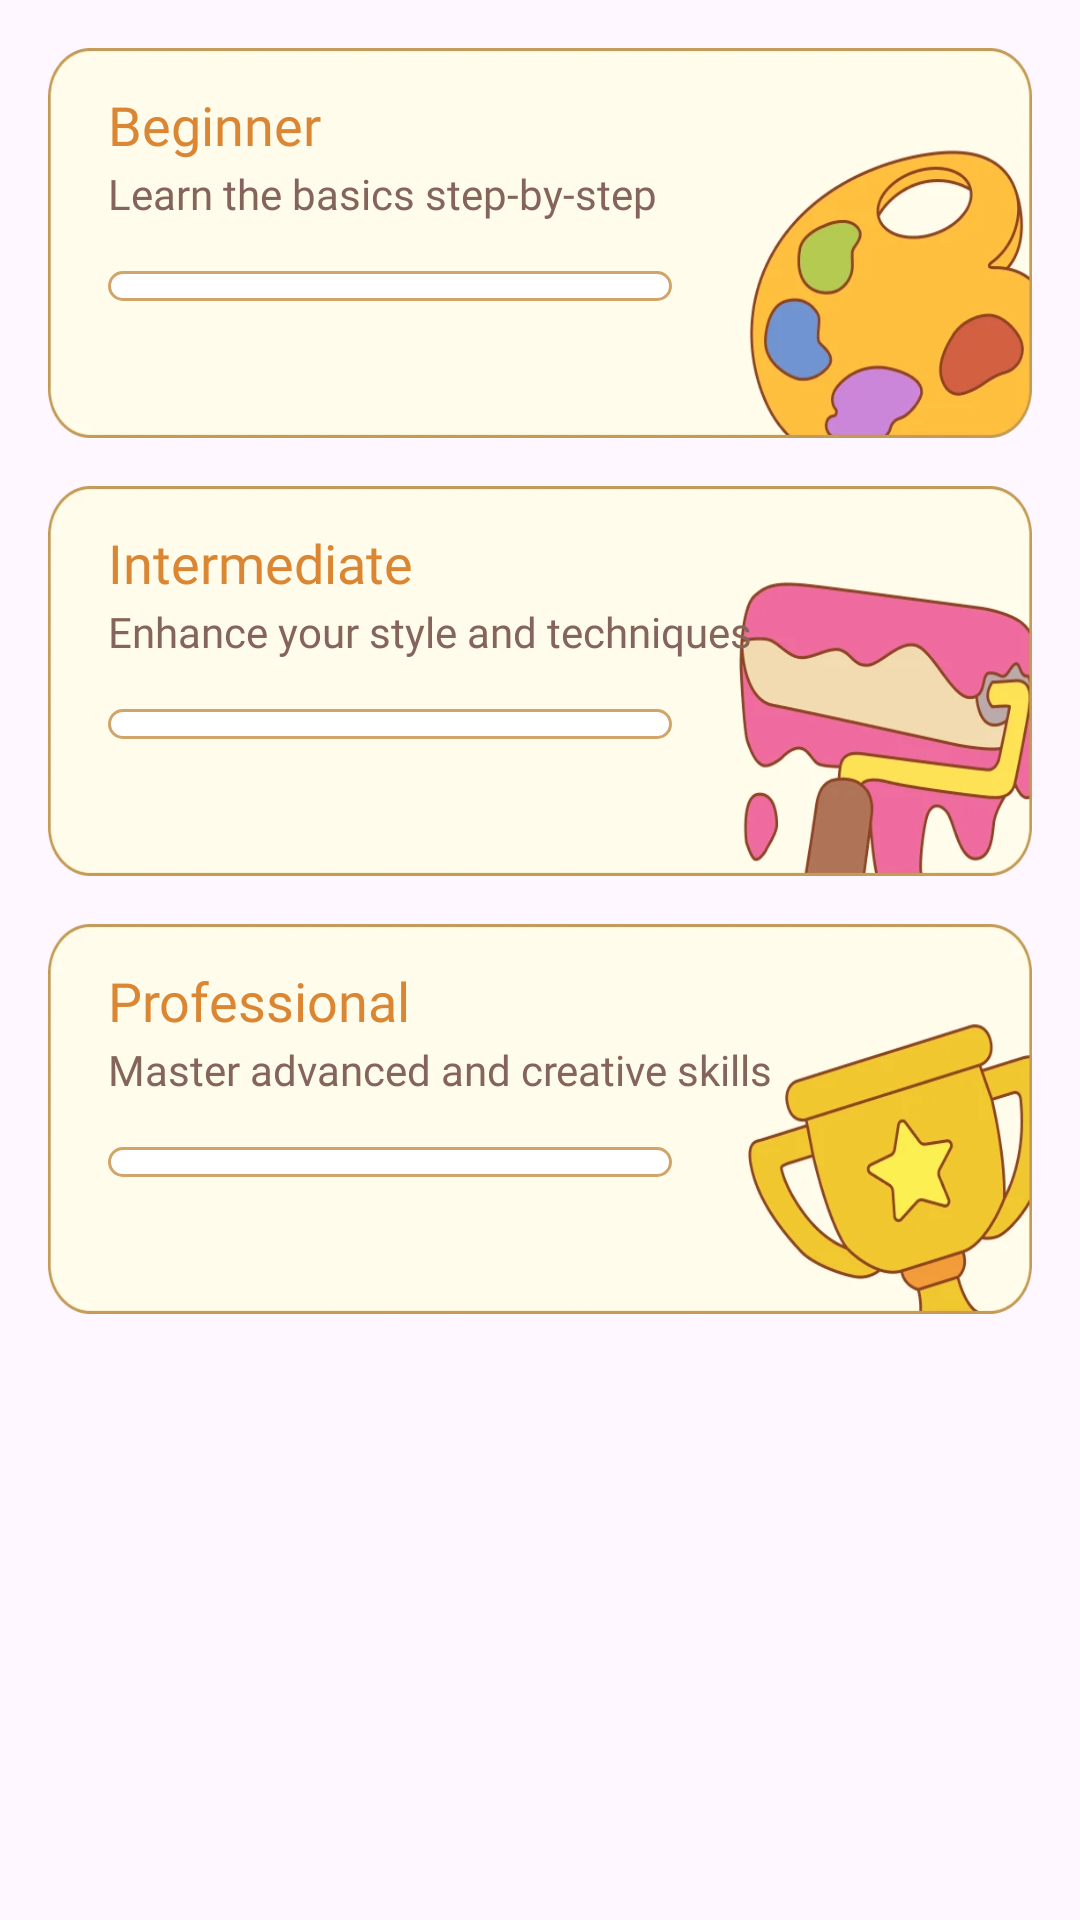

Here is an Android app screen rendered from its layout file. Give the layout XML and the strings, colors and styles it references.
<!-- AndroidManifest.xml: application theme Theme.BaseProject -->
<!-- res/layout/fragment_lesson.xml -->
<?xml version="1.0" encoding="utf-8"?>
<androidx.core.widget.NestedScrollView xmlns:android="http://schemas.android.com/apk/res/android"
    xmlns:app="http://schemas.android.com/apk/res-auto"
    xmlns:tools="http://schemas.android.com/tools"
    android:layout_width="match_parent"
    android:layout_height="match_parent"
    android:fillViewport="true"
    android:layoutDirection="ltr"
    tools:context=".fragments.LessonFragment">

    <LinearLayout
        android:layout_width="match_parent"
        android:layout_height="match_parent"
        android:orientation="vertical">

        <androidx.constraintlayout.widget.ConstraintLayout
            android:id="@+id/lBeginner"
            android:layout_width="match_parent"
            android:layout_height="130dp"
            android:layout_marginHorizontal="16dp"
            android:layout_marginTop="16dp"
            android:background="@drawable/img_beginner_2">

            <TextView
                android:id="@+id/txtBeginner"
                style="@style/mHeading.H2"
                android:layout_width="0dp"
                android:layout_height="wrap_content"
                android:layout_marginStart="20dp"
                android:layout_marginTop="16dp"
                android:layout_marginEnd="7dp"
                android:text="@string/beginner"
                android:textColor="@color/lesson_text_color"
                app:layout_constraintEnd_toEndOf="parent"
                app:layout_constraintStart_toStartOf="parent"
                app:layout_constraintTop_toTopOf="parent" />

            <TextView
                android:id="@+id/beginnerDes"
                style="@style/mTxt.P2"
                android:layout_width="0dp"
                android:layout_height="wrap_content"
                android:layout_marginTop="4dp"
                android:layout_marginEnd="8dp"
                android:includeFontPadding="false"
                android:text="@string/learn_the_basics_step_by_step"
                android:textColor="@color/lesson_unser_text_color"
                app:layout_constraintEnd_toEndOf="parent"
                app:layout_constraintStart_toStartOf="@id/txtBeginner"
                app:layout_constraintTop_toBottomOf="@id/txtBeginner" />


            <LinearLayout
                android:layout_width="match_parent"
                android:layout_height="20dp"
                android:layout_marginTop="12dp"
                android:layout_marginEnd="20dp"
                android:gravity="center_vertical"
                android:orientation="horizontal"
                app:layout_constraintEnd_toEndOf="parent"
                app:layout_constraintStart_toStartOf="parent"
                app:layout_constraintTop_toBottomOf="@id/beginnerDes">

                <SeekBar
                    android:id="@+id/sbBeginner"
                    android:layout_width="220dp"
                    android:layout_height="10dp"
                    android:layout_marginStart="4dp"
                    android:max="10"
                    android:thumb="@null"
                    android:progress="0"
                    android:progressDrawable="@drawable/custom_seekbar_bg"
                    android:splitTrack="false" />

                <TextView
                    android:id="@+id/tvProgressBeginner"
                    android:layout_width="wrap_content"
                    android:layout_height="match_parent"
                    android:layout_marginStart="-10dp"
                    android:fontFamily="@font/fredoka_medium"
                    android:includeFontPadding="false"
                    android:textColor="@color/lesson_unser_text_color"
                    android:textSize="14sp"
                    tools:text="0/10" />

            </LinearLayout>

        </androidx.constraintlayout.widget.ConstraintLayout>

        <FrameLayout
            android:id="@+id/frNative"
            android:layout_width="match_parent"
            android:layout_height="wrap_content"
            android:layout_marginHorizontal="16dp"
            android:layout_marginTop="12dp"
            android:visibility="gone" />

        <androidx.constraintlayout.widget.ConstraintLayout
            android:id="@+id/lIntermediate"
            android:layout_width="match_parent"
            android:layout_height="130dp"
            android:layout_marginHorizontal="16dp"
            android:layout_marginTop="16dp"
            android:background="@drawable/img_intermediate">

            <TextView
                android:id="@+id/txtIntermediate"
                style="@style/mHeading.H2"
                android:layout_width="0dp"
                android:layout_height="wrap_content"
                android:layout_marginStart="20dp"
                android:layout_marginTop="16dp"
                android:layout_marginEnd="7dp"
                android:text="@string/intermediate"
                android:textColor="@color/lesson_text_color"
                app:layout_constraintEnd_toEndOf="parent"
                app:layout_constraintStart_toStartOf="parent"
                app:layout_constraintTop_toTopOf="parent" />

            <TextView
                android:id="@+id/intermediateDes"
                style="@style/mTxt.P2"
                android:layout_width="0dp"
                android:layout_height="wrap_content"
                android:layout_marginTop="4dp"
                android:layout_marginEnd="8dp"
                android:includeFontPadding="false"
                android:text="@string/enhance_your_style_and_techniques"
                android:textColor="@color/lesson_unser_text_color"
                app:layout_constraintEnd_toEndOf="parent"
                app:layout_constraintStart_toStartOf="@id/txtIntermediate"
                app:layout_constraintTop_toBottomOf="@id/txtIntermediate" />


            <LinearLayout
                android:layout_width="match_parent"
                android:layout_height="20dp"
                android:layout_marginTop="12dp"
                android:layout_marginEnd="20dp"
                android:gravity="center_vertical"
                android:orientation="horizontal"
                app:layout_constraintEnd_toEndOf="parent"
                app:layout_constraintStart_toStartOf="parent"
                app:layout_constraintTop_toBottomOf="@id/intermediateDes">

                <SeekBar
                    android:id="@+id/sbIntermediate"
                    android:layout_width="220dp"
                    android:layout_height="10dp"
                    android:layout_marginStart="4dp"
                    android:max="10"
                    android:progress="0"
                    android:thumb="@null"
                    android:progressDrawable="@drawable/custom_seekbar_bg"
                    android:splitTrack="false" />

                <TextView
                    android:id="@+id/tvProgressIntermediate"
                    android:layout_width="wrap_content"
                    android:layout_height="match_parent"
                    android:fontFamily="@font/fredoka_medium"
                    android:includeFontPadding="false"
                    android:layout_marginStart="-10dp"
                    android:textColor="@color/lesson_unser_text_color"
                    android:textSize="14sp"
                    tools:text="0/10" />

            </LinearLayout>

        </androidx.constraintlayout.widget.ConstraintLayout>

        <androidx.constraintlayout.widget.ConstraintLayout
            android:id="@+id/lProfessional"
            android:layout_width="match_parent"
            android:layout_height="130dp"
            android:layout_marginHorizontal="16dp"
            android:layout_marginTop="16dp"
            android:background="@drawable/img_professional">

            <TextView
                android:id="@+id/txtProfessional"
                style="@style/mHeading.H2"
                android:layout_width="0dp"
                android:layout_height="wrap_content"
                android:layout_marginStart="20dp"
                android:layout_marginTop="16dp"
                android:layout_marginEnd="7dp"
                android:text="@string/professional"
                android:textColor="@color/lesson_text_color"
                app:layout_constraintEnd_toEndOf="parent"
                app:layout_constraintStart_toStartOf="parent"
                app:layout_constraintTop_toTopOf="parent" />

            <TextView
                android:id="@+id/professionalDes"
                style="@style/mTxt.P2"
                android:layout_width="0dp"
                android:layout_height="wrap_content"
                android:layout_marginTop="4dp"
                android:layout_marginEnd="8dp"
                android:includeFontPadding="false"
                android:text="@string/master_advanced_and_creative_skills"
                android:textColor="@color/lesson_unser_text_color"
                app:layout_constraintEnd_toEndOf="parent"
                app:layout_constraintStart_toStartOf="@id/txtProfessional"
                app:layout_constraintTop_toBottomOf="@id/txtProfessional" />


            <LinearLayout
                android:layout_width="match_parent"
                android:layout_height="20dp"
                android:layout_marginTop="12dp"
                android:layout_marginEnd="20dp"
                android:gravity="center_vertical"
                android:orientation="horizontal"
                app:layout_constraintEnd_toEndOf="parent"
                app:layout_constraintStart_toStartOf="parent"
                app:layout_constraintTop_toBottomOf="@id/professionalDes">

                <SeekBar
                    android:id="@+id/sbProfessional"
                    android:layout_width="220dp"
                    android:layout_height="10dp"
                    android:layout_marginStart="4dp"
                    android:max="10"
                    android:progress="0"
                    android:thumb="@null"
                    android:progressDrawable="@drawable/custom_seekbar_bg"
                    android:splitTrack="false" />

                <TextView
                    android:id="@+id/tvProgressProfessional"
                    android:layout_width="wrap_content"
                    android:layout_height="match_parent"
                    android:fontFamily="@font/fredoka_medium"
                    android:includeFontPadding="false"
                    android:layout_marginStart="-10dp"
                    android:textColor="@color/lesson_unser_text_color"
                    android:textSize="14sp"
                    tools:text="0/10" />

            </LinearLayout>

        </androidx.constraintlayout.widget.ConstraintLayout>

    </LinearLayout>

</androidx.core.widget.NestedScrollView>
<!-- resources referenced by this layout -->
<resources>
  <color name="lesson_text_color">#DB8633</color>
  <color name="lesson_unser_text_color">#85655B</color>
  <!-- drawable custom_seekbar_bg (drawable) -->
  <?xml version="1.0" encoding="utf-8"?>
  <layer-list xmlns:android="http://schemas.android.com/apk/res/android">
  
      <item android:id="@android:id/background">
          <shape android:shape="rectangle">
              <corners android:radius="100dp" />
              <stroke
                  android:width="1dp"
                  android:color="@color/custom_snackbar_border" />
              <solid android:color="@color/white" />
          </shape>
      </item>
  
      <item android:id="@android:id/progress">
          <scale android:scaleWidth="100%">
              <shape android:shape="rectangle">
                  <corners android:radius="100dp" />
                  <solid android:color="@color/snackbar_fill_color" />
                  <stroke android:width="1dp" android:color="@color/custom_snackbar_border"/>
                  <padding
                      android:bottom="2dp"
                      android:left="2dp"
                      android:right="2dp"
                      android:top="2dp" />
              </shape>
          </scale>
      </item>
  </layer-list>
  <!-- drawable img_beginner_2: png bitmap (drawable, 24457 bytes) -->
  <!-- drawable img_intermediate: webp bitmap (drawable, 14168 bytes) -->
  <!-- drawable img_professional: png bitmap (drawable, 23520 bytes) -->
  <string name="beginner">Beginner</string>
  <string name="enhance_your_style_and_techniques">Enhance your style and techniques</string>
  <string name="intermediate">Intermediate</string>
  <string name="learn_the_basics_step_by_step">Learn the basics step-by-step</string>
  <string name="master_advanced_and_creative_skills">Master advanced and creative skills</string>
  <string name="professional">Professional</string>
  <style name="mHeading.H2" parent="mHeading">
          <item name="android:fontFamily">@font/fredoka_semi_bold</item>
          <item name="android:textSize">18sp</item>
      </style>
  <style name="mTxt.P2" parent="mTxt">
          <item name="fontFamily">@font/fredoka_medium</item>
          <item name="android:textSize">14sp</item>
      </style>
  <style name="Theme.BaseProject" parent="Base.Theme.BaseProject" />
  <color name="custom_snackbar_border">#D1A569</color>
  <color name="white">#FFFFFFFF</color>
  <color name="snackbar_fill_color">#C6CE73</color>
  <style name="mHeading" parent="singleLineTxt" />
  <style name="mTxt">
          <item name="android:singleLine">true</item>
          <item name="android:marqueeRepeatLimit">marquee_forever</item>
          <item name="android:ellipsize">marquee</item>
          <item name="android:includeFontPadding">false</item>
      </style>
  <style name="Base.Theme.BaseProject" parent="Theme.Material3.DayNight.NoActionBar">
          
          
      </style>
  <style name="singleLineTxt">
          <item name="android:singleLine">true</item>
          <item name="android:marqueeRepeatLimit">marquee_forever</item>
          <item name="android:ellipsize">marquee</item>
          <item name="android:includeFontPadding">false</item>
      </style>
</resources>
